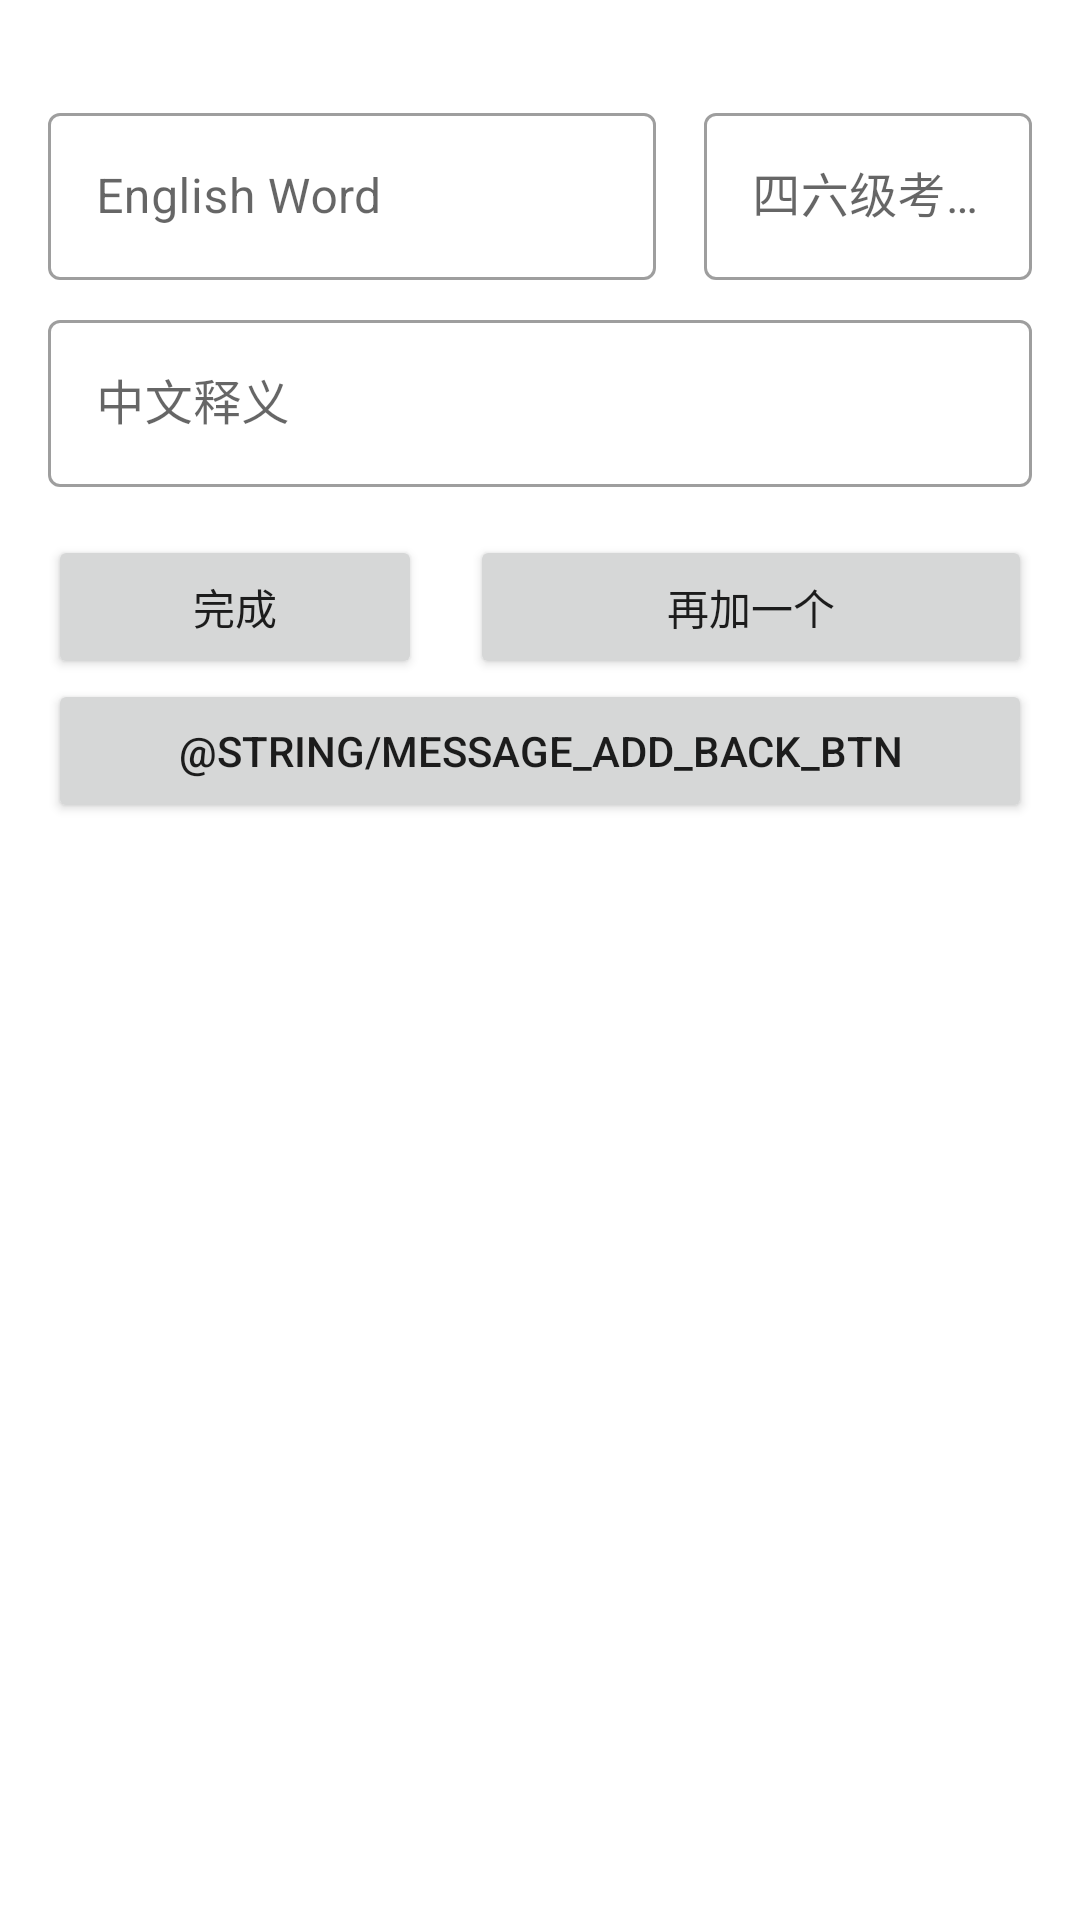

Produce the Android XML layout that renders to this screen, including the resource entries it uses.
<!-- AndroidManifest.xml: application theme Theme.WordsForTJNU -->
<!-- res/layout/activity_add_word.xml -->
<?xml version="1.0" encoding="utf-8"?>
<androidx.constraintlayout.widget.ConstraintLayout xmlns:android="http://schemas.android.com/apk/res/android"
    xmlns:app="http://schemas.android.com/apk/res-auto"
    xmlns:tools="http://schemas.android.com/tools"
    android:layout_width="match_parent"
    android:layout_height="match_parent"
    android:padding="16dp"
    tools:context=".ui.AddWordActivity">

    <ImageView
        android:id="@+id/img_btn_add_help"
        android:layout_width="30dp"
        android:layout_height="30dp"
        android:layout_marginTop="16dp"
        android:layout_marginEnd="8dp"
        app:layout_constraintEnd_toEndOf="parent"
        app:layout_constraintTop_toBottomOf="@+id/add_btn_back"
        app:srcCompat="@drawable/ic_help_white" />

    <com.google.android.material.textfield.TextInputLayout
        android:id="@+id/text_input_layout"
        style="@style/Widget.MaterialComponents.TextInputLayout.OutlinedBox"
        android:layout_width="0dp"
        android:layout_height="wrap_content"
        android:layout_marginEnd="8dp"
        android:hint="@string/message_add_english_word"
        app:layout_constraintEnd_toStartOf="@+id/text_input_layout4"
        app:layout_constraintHorizontal_bias="0.5"
        app:layout_constraintHorizontal_weight="0.65"
        app:layout_constraintStart_toStartOf="parent"
        app:layout_constraintTop_toTopOf="@+id/text_input_layout4">

        <com.google.android.material.textfield.TextInputEditText
            android:id="@+id/edit_english"
            android:layout_width="match_parent"
            android:layout_height="wrap_content" />

    </com.google.android.material.textfield.TextInputLayout>


    <com.google.android.material.textfield.TextInputLayout
        android:id="@+id/text_input_layout3"
        style="@style/Widget.MaterialComponents.TextInputLayout.OutlinedBox"
        android:layout_width="match_parent"
        android:layout_height="wrap_content"
        android:layout_marginTop="8dp"
        android:hint="@string/message_add_meaning_word"
        app:layout_constraintEnd_toEndOf="parent"
        app:layout_constraintStart_toStartOf="parent"
        app:layout_constraintTop_toBottomOf="@id/text_input_layout">

        <com.google.android.material.textfield.TextInputEditText
            android:id="@+id/edit_meaning"
            android:layout_width="match_parent"
            android:layout_height="wrap_content"
            tools:ignore="TouchTargetSizeCheck" />

    </com.google.android.material.textfield.TextInputLayout>

    <com.google.android.material.textfield.TextInputLayout
        android:id="@+id/text_input_layout4"
        style="@style/Widget.MaterialComponents.TextInputLayout.OutlinedBox"
        android:layout_width="0dp"
        android:layout_height="wrap_content"
        android:layout_marginStart="8dp"
        android:hint="@string/message_add_num"
        app:layout_constraintBottom_toBottomOf="parent"
        app:layout_constraintEnd_toEndOf="parent"
        app:layout_constraintHorizontal_bias="0.5"
        app:layout_constraintHorizontal_weight="0.35"
        app:layout_constraintStart_toEndOf="@+id/text_input_layout"
        app:layout_constraintTop_toTopOf="parent"
        app:layout_constraintVertical_bias="0.03">

        <com.google.android.material.textfield.TextInputEditText
            android:id="@+id/edit_num"
            android:layout_width="match_parent"
            android:layout_height="match_parent" />

    </com.google.android.material.textfield.TextInputLayout>

    <Button
        android:id="@+id/add_again_btn"
        android:layout_width="0dp"
        android:layout_height="wrap_content"
        android:layout_marginStart="8dp"
        android:layout_marginTop="16dp"
        android:text="@string/message_add_btn_again"
        app:layout_constraintEnd_toEndOf="parent"
        app:layout_constraintHorizontal_weight="0.6"
        app:layout_constraintStart_toEndOf="@+id/submit_btn"
        app:layout_constraintTop_toBottomOf="@+id/text_input_layout3" />

    <Button
        android:id="@+id/submit_btn"
        android:layout_width="0dp"
        android:layout_height="wrap_content"
        android:layout_marginEnd="8dp"
        android:text="@string/message_add_btn_submit"
        app:layout_constraintBottom_toBottomOf="@+id/add_again_btn"
        app:layout_constraintEnd_toStartOf="@+id/add_again_btn"
        app:layout_constraintHorizontal_weight="0.4"
        app:layout_constraintStart_toStartOf="parent"
        app:layout_constraintTop_toTopOf="@+id/add_again_btn" />

    <Button
        android:id="@+id/add_btn_back"
        android:layout_width="match_parent"
        android:layout_height="wrap_content"
        android:text="@string/message_add_back_btn"
        app:layout_constraintEnd_toEndOf="parent"
        app:layout_constraintStart_toStartOf="parent"
        app:layout_constraintTop_toBottomOf="@+id/add_again_btn" />

</androidx.constraintlayout.widget.ConstraintLayout>
<!-- resources referenced by this layout -->
<resources>
  <string name="message_add_btn_again">再加一个</string>
  <string name="message_add_btn_submit">完成</string>
  <string name="message_add_english_word">English Word</string>
  <string name="message_add_meaning_word">中文释义</string>
  <string name="message_add_num">四六级考试中出现的次数 (可选, 默认为0)</string>
  <style name="Theme.WordsForTJNU" parent="Theme.MaterialComponents.DayNight.DarkActionBar">
          
          <item name="colorPrimary">@color/purple_500</item>
          <item name="colorPrimaryVariant">@color/purple_700</item>
          <item name="colorOnPrimary">@color/white</item>
          
          <item name="colorSecondary">@color/teal_200</item>
          <item name="colorSecondaryVariant">@color/teal_700</item>
          <item name="colorOnSecondary">@color/black</item>
          
          <item name="android:statusBarColor">?attr/colorPrimaryVariant</item>
          
      </style>
  <color name="purple_500">#5222EE</color>
  <color name="purple_700">#8E999F</color>
  <color name="white">#DADDD5</color>
  <color name="teal_200">#C9C0AE</color>
  <color name="teal_700">#C9C0AE</color>
  <color name="black">#1A191E</color>
</resources>
